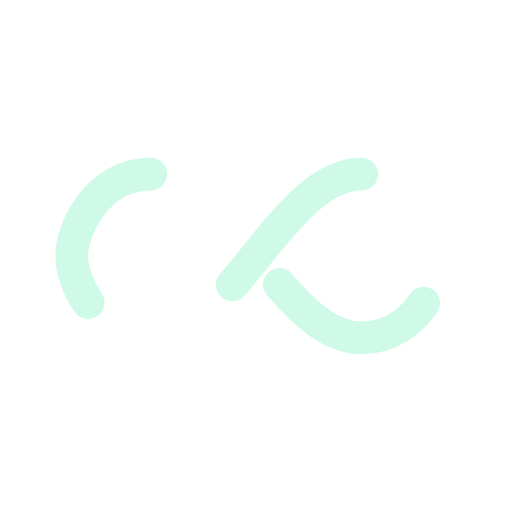
t = 0.00 s
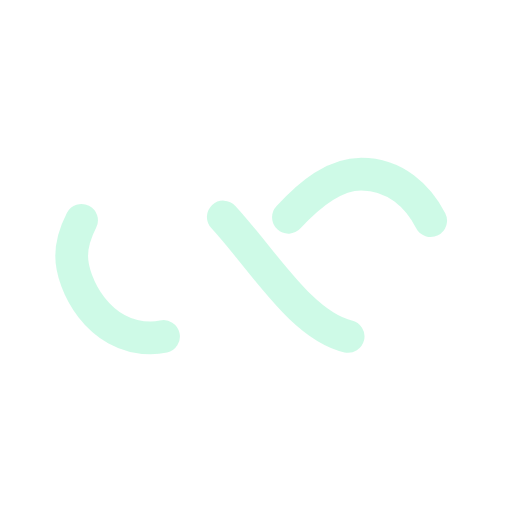
t = 0.25 s
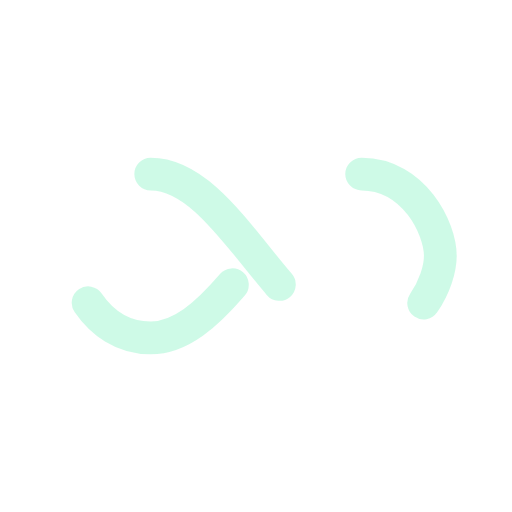
t = 0.50 s
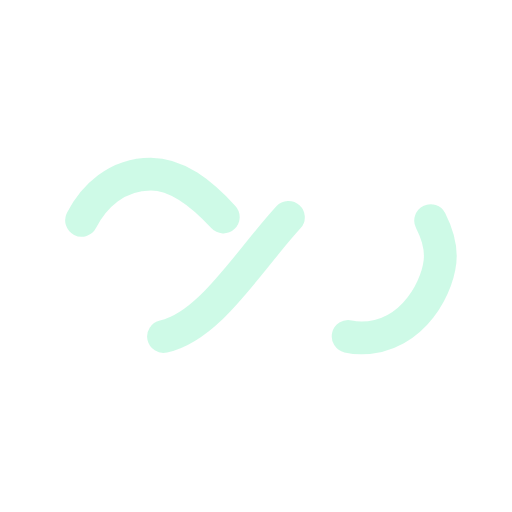
t = 0.75 s

The animated SVG that drew these frames (rendered in a browser with its animation timeline set to each time). Animation: 1 SMIL element (animate=1); one cycle of 1.00 s, repeats indefinitely.

<svg xmlns="http://www.w3.org/2000/svg" viewBox="0 0 100 100" preserveAspectRatio="xMidYMid" width="200" height="200" style="shape-rendering: auto; display: block; background: rgb(255, 255, 255);" xmlns:xlink="http://www.w3.org/1999/xlink"><g><path style="transform:scale(0.8);transform-origin:50px 50px" stroke-linecap="round" d="M24.3 30C11.4 30 5 43.3 5 50s6.4 20 19.3 20c19.3 0 32.1-40 51.4-40 C88.6 30 95 43.3 95 50s-6.4 20-19.3 20C56.4 70 43.6 30 24.3 30z" stroke-dasharray="42.76482137044271 42.76482137044271" stroke-width="8" stroke="rgba(85, 238, 173, 0.289)" fill="none">
  <animate values="0;256.58892822265625" keyTimes="0;1" dur="1s" repeatCount="indefinite" attributeName="stroke-dashoffset"></animate>
</path><g></g></g><!-- [ldio] generated by https://loading.io --></svg>